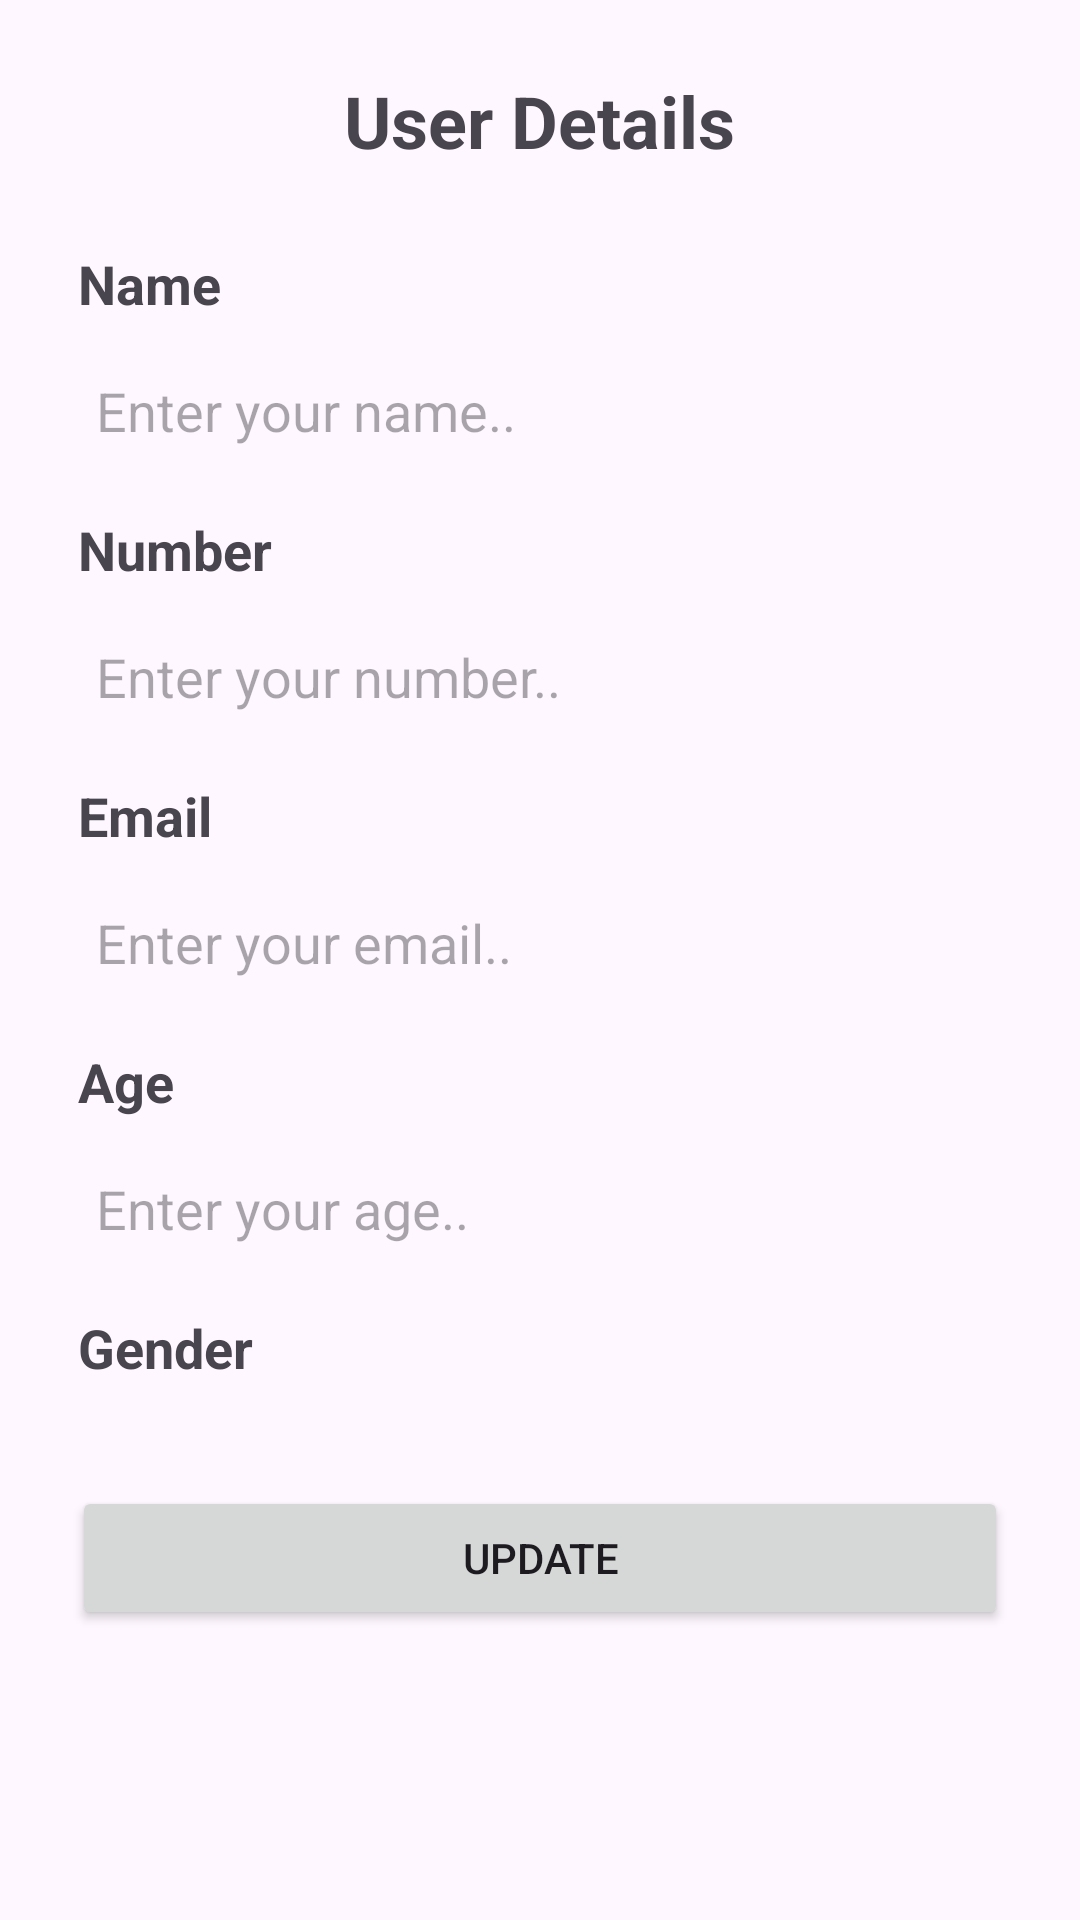

Produce the Android XML layout that renders to this screen, including the resource entries it uses.
<!-- AndroidManifest.xml: application theme Theme.InternshipTasks -->
<!-- res/layout/activity_third_task7.xml -->
<?xml version="1.0" encoding="utf-8"?>
<ScrollView
    xmlns:android="http://schemas.android.com/apk/res/android"
    android:layout_width="match_parent"
    android:layout_height="match_parent">

    <LinearLayout
        android:layout_width="match_parent"
        android:layout_height="wrap_content"
        android:orientation="vertical"
        android:padding="24dp">

        <TextView
            android:layout_width="wrap_content"
            android:layout_height="wrap_content"
            android:text="User Details"
            android:textSize="24sp"
            android:textStyle="bold"
            android:layout_gravity="center"
            android:layout_marginBottom="24dp" />

        <TextView
            android:id="@+id/tvName"
            android:layout_width="wrap_content"
            android:layout_height="wrap_content"
            android:text="Name"
            android:textSize="18sp"
            android:textStyle="bold"
            android:padding="2dp"
            android:layout_marginBottom="8dp" />

        <EditText
            android:id="@+id/etNameEdit"
            android:layout_width="match_parent"
            android:layout_height="wrap_content"
            android:hint="Enter your name.."
            android:inputType="textPersonName"
            android:textSize="18sp"
            android:padding="8dp"
            android:layout_marginBottom="12dp"
            android:background="@drawable/form_box_bg_task1" />

        <TextView
            android:id="@+id/tvNumber"
            android:layout_width="wrap_content"
            android:layout_height="wrap_content"
            android:text="Number"
            android:textSize="18sp"
            android:textStyle="bold"
            android:padding="2dp"
            android:layout_marginBottom="8dp" />

        <EditText
            android:id="@+id/etNumberEdit"
            android:layout_width="match_parent"
            android:layout_height="wrap_content"
            android:hint="Enter your number.."
            android:inputType="phone"
            android:textSize="18sp"
            android:padding="8dp"
            android:layout_marginBottom="12dp"
            android:background="@drawable/form_box_bg_task1" />

        <TextView
            android:id="@+id/tvEmail"
            android:layout_width="wrap_content"
            android:layout_height="wrap_content"
            android:text="Email"
            android:textSize="18sp"
            android:textStyle="bold"
            android:padding="2dp"
            android:layout_marginBottom="8dp" />


        <EditText
            android:id="@+id/etEmailEdit"
            android:layout_width="match_parent"
            android:layout_height="wrap_content"
            android:hint="Enter your email.."
            android:inputType="textEmailAddress"
            android:textSize="18sp"
            android:padding="8dp"
            android:layout_marginBottom="12dp"
            android:background="@drawable/form_box_bg_task1" />

        <TextView
            android:id="@+id/tvAge"
            android:layout_width="wrap_content"
            android:layout_height="wrap_content"
            android:text="Age"
            android:textSize="18sp"
            android:textStyle="bold"
            android:padding="2dp"
            android:layout_marginBottom="8dp" />

        <EditText
            android:id="@+id/etAgeEdit"
            android:layout_width="match_parent"
            android:layout_height="wrap_content"
            android:hint="Enter your age.."
            android:inputType="number"
            android:textSize="18sp"
            android:padding="8dp"
            android:layout_marginBottom="12dp"
            android:background="@drawable/form_box_bg_task1" />

        <TextView
            android:id="@+id/tvGender"
            android:layout_width="wrap_content"
            android:layout_height="wrap_content"
            android:text="Gender"
            android:textSize="18sp"
            android:textStyle="bold"
            android:padding="2dp"
            android:layout_marginBottom="8dp" />

        <Spinner
            android:id="@+id/spinnerGender"
            android:layout_width="match_parent"
            android:layout_height="wrap_content"
            android:layout_marginBottom="24dp"
            android:background="@drawable/form_box_bg_task1" />

        <Button
            android:id="@+id/btnUpdate"
            android:layout_width="match_parent"
            android:layout_height="wrap_content"
            android:text="Update"
            android:layout_marginBottom="12dp" />

    </LinearLayout>

</ScrollView>
<!-- resources referenced by this layout -->
<resources>
  <style name="Theme.InternshipTasks" parent="Base.Theme.InternshipTasks" />
  <style name="Base.Theme.InternshipTasks" parent="Theme.Material3.DayNight.NoActionBar">
          
          
      </style>
</resources>
